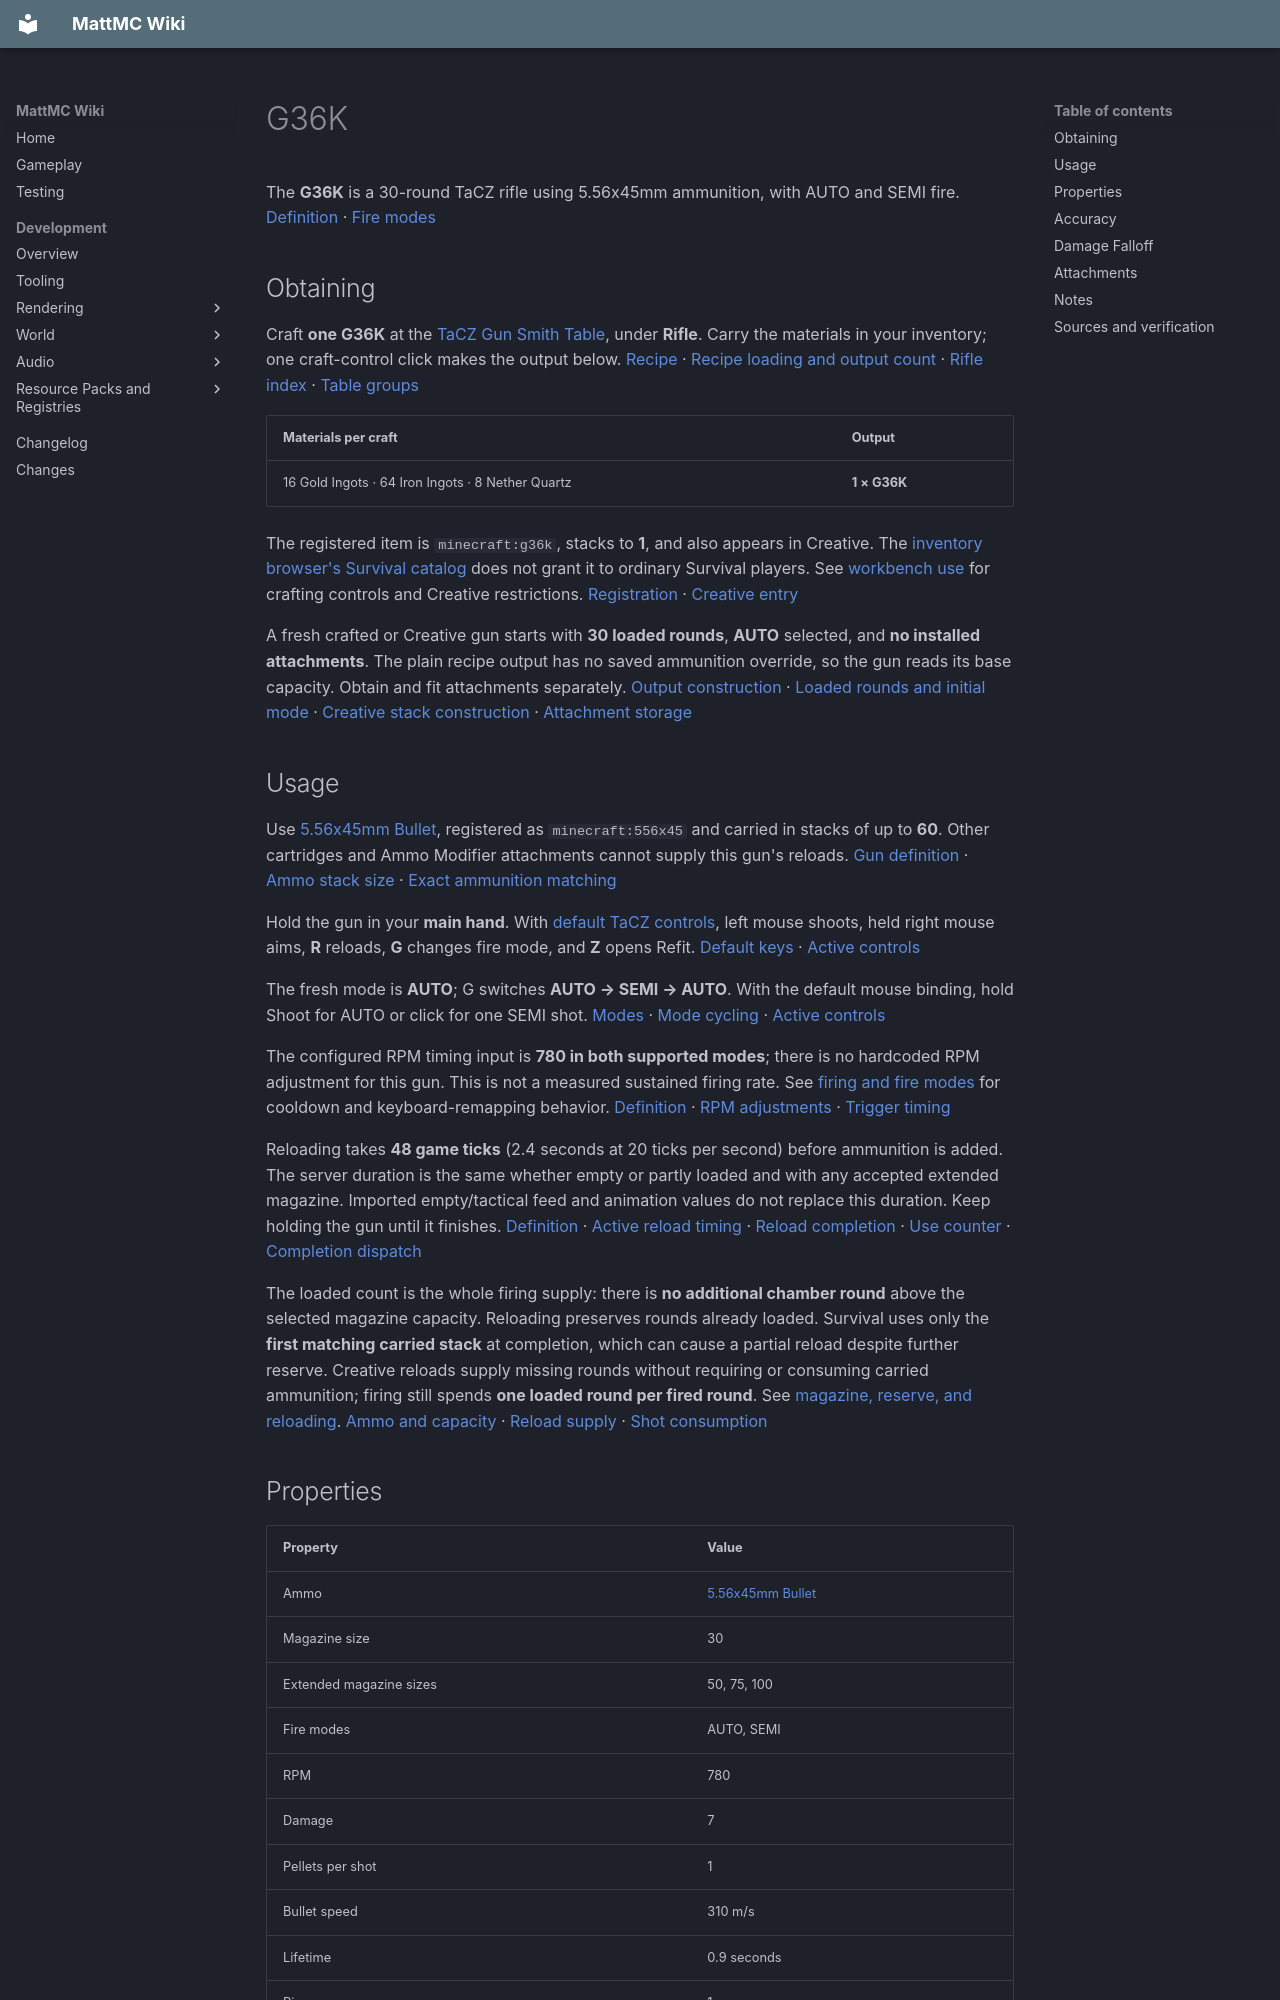

repository: HungLo2020/MattMC · page: gameplay/items/G36K/index.html · generator: mkdocs

# G36K

The **G36K** is a 30-round TaCZ rifle using 5.56x45mm ammunition, with AUTO and SEMI fire. [Definition][definition] · [Fire modes][modes]

## Obtaining

Craft **one G36K** at the [TaCZ Gun Smith Table](../blocks/TaCZWorkbenches.md#gun-smith-table), under **Rifle**. Carry the materials in your inventory; one craft-control click makes the output below. [Recipe][recipe] · [Recipe loading and output count][loader] · [Rifle index][index] · [Table groups][groups]

| Materials per craft | Output |
| --- | --- |
| 16 Gold Ingots · 64 Iron Ingots · 8 Nether Quartz | **1 × G36K** |

The registered item is `minecraft:g36k`, stacks to **1**, and also appears in Creative. The [inventory browser's Survival catalog](../mechanics/InventoryBrowser.md#mode-and-permission-limits) does not grant it to ordinary Survival players. See [workbench use](../blocks/TaCZWorkbenches.md#using-a-workbench) for crafting controls and Creative restrictions. [Registration][registration] · [Creative entry][creative]

A fresh crafted or Creative gun starts with **30 loaded rounds**, **AUTO** selected, and **no installed attachments**. The plain recipe output has no saved ammunition override, so the gun reads its base capacity. Obtain and fit attachments separately. [Output construction][loader] · [Loaded rounds and initial mode][loaded] · [Creative stack construction][creative-stack] · [Attachment storage][refit-storage]

## Usage

Use [5.56x45mm Bullet](556x45mmBullet.md), registered as `minecraft:556x45` and carried in stacks of up to **60**. Other cartridges and Ammo Modifier attachments cannot supply this gun's reloads. [Gun definition][definition] · [Ammo stack size][ammo-definition] · [Exact ammunition matching][ammo-supply]

Hold the gun in your **main hand**. With [default TaCZ controls](../mechanics/TaCZFirearms.md#controls), left mouse shoots, held right mouse aims, **R** reloads, **G** changes fire mode, and **Z** opens Refit. [Default keys][keys] · [Active controls][input]

The fresh mode is **AUTO**; G switches **AUTO → SEMI → AUTO**. With the default mouse binding, hold Shoot for AUTO or click for one SEMI shot. [Modes][modes] · [Mode cycling][cycle] · [Active controls][input]

The configured RPM timing input is **780 in both supported modes**; there is no hardcoded RPM adjustment for this gun. This is not a measured sustained firing rate. See [firing and fire modes](../mechanics/TaCZFirearms.md#firing-and-fire-modes) for cooldown and keyboard-remapping behavior. [Definition][definition] · [RPM adjustments][rpm] · [Trigger timing][trigger]

Reloading takes **48 game ticks** (2.4 seconds at 20 ticks per second) before ammunition is added. The server duration is the same whether empty or partly loaded and with any accepted extended magazine. Imported empty/tactical feed and animation values do not replace this duration. Keep holding the gun until it finishes. [Definition][definition] · [Active reload timing][reload-timing] · [Reload completion][reload] · [Use counter][use-counter] · [Completion dispatch][use-completion]

The loaded count is the whole firing supply: there is **no additional chamber round** above the selected magazine capacity. Reloading preserves rounds already loaded. Survival uses only the **first matching carried stack** at completion, which can cause a partial reload despite further reserve. Creative reloads supply missing rounds without requiring or consuming carried ammunition; firing still spends **one loaded round per fired round**. See [magazine, reserve, and reloading](../mechanics/TaCZFirearms.md#magazine-reserve-and-reloading). [Ammo and capacity][loaded] · [Reload supply][ammo-supply] · [Shot consumption][shots]

## Properties

| Property | Value |
| --- | --- |
| Ammo | [5.56x45mm Bullet](556x45mmBullet.md) |
| Magazine size | 30 |
| Extended magazine sizes | 50, 75, 100 |
| Fire modes | AUTO, SEMI |
| RPM | 780 |
| Damage | 7 |
| Pellets per shot | 1 |
| Bullet speed | 310 m/s |
| Lifetime | 0.9 seconds |
| Pierce | 1 |
| Headshot multiplier | 1.5 |
| Knockback | 0 |

These are base definition values. This gun has no hardcoded RPM adjustment or active bundled ballistic mode adjustment; switching modes does not change the listed bullet speed, headshot multiplier, or the spread and damage bands below. [RPM adjustment map][rpm] · [Bundled data][gun-data] · [Ballistic parser][ballistic-parser] · [Applied adjustments][spread]

Damage is the fallback value; the active shot uses the distance curve below. Bullet speed is the initial configured speed, and lifetime is finite, so the final “infinite” falloff entry does not give the projectile unlimited range. [Shot creation][shots] · [Projectile flight][flight]

## Accuracy

| Property | Value |
| --- | --- |
| Standing | 3.75 |
| Moving | 4.25 |
| Sneaking | 2.5 |
| Prone | 1.5 |
| Aiming down sights | 0.11 |

These values apply in every supported mode. They are projectile-spread inputs: lower values produce less random spread, not a hit percentage or a camera-recoil score. The aimed row applies once the aim transition completes. “Prone” describes the low-pose case, not a working Crawl key; see the [shared control limits](../mechanics/TaCZFirearms.md#controls). [Spread values][accuracy-data] · [Applied adjustments][spread] · [Pose selection][pose] · [Aim gate][input] · [Spread application][projectile-spread]

## Damage Falloff

* 45 blocks: 7
* 72 blocks: 6
* infinite blocks: 5.5

These thresholds mean **7 below 45 blocks, 6 from 45 to below 72, and 5.5 at 72 or more** in every supported mode. Equality moves to the next band; this is stepwise falloff, before headshots and target damage handling. See [reading firearm stats](../mechanics/TaCZFirearms.md#reading-firearm-stats). [Curve data][gun-data] · [Curve conversion][spread] · [Distance selection][distance] · [Hit handling][hit]
